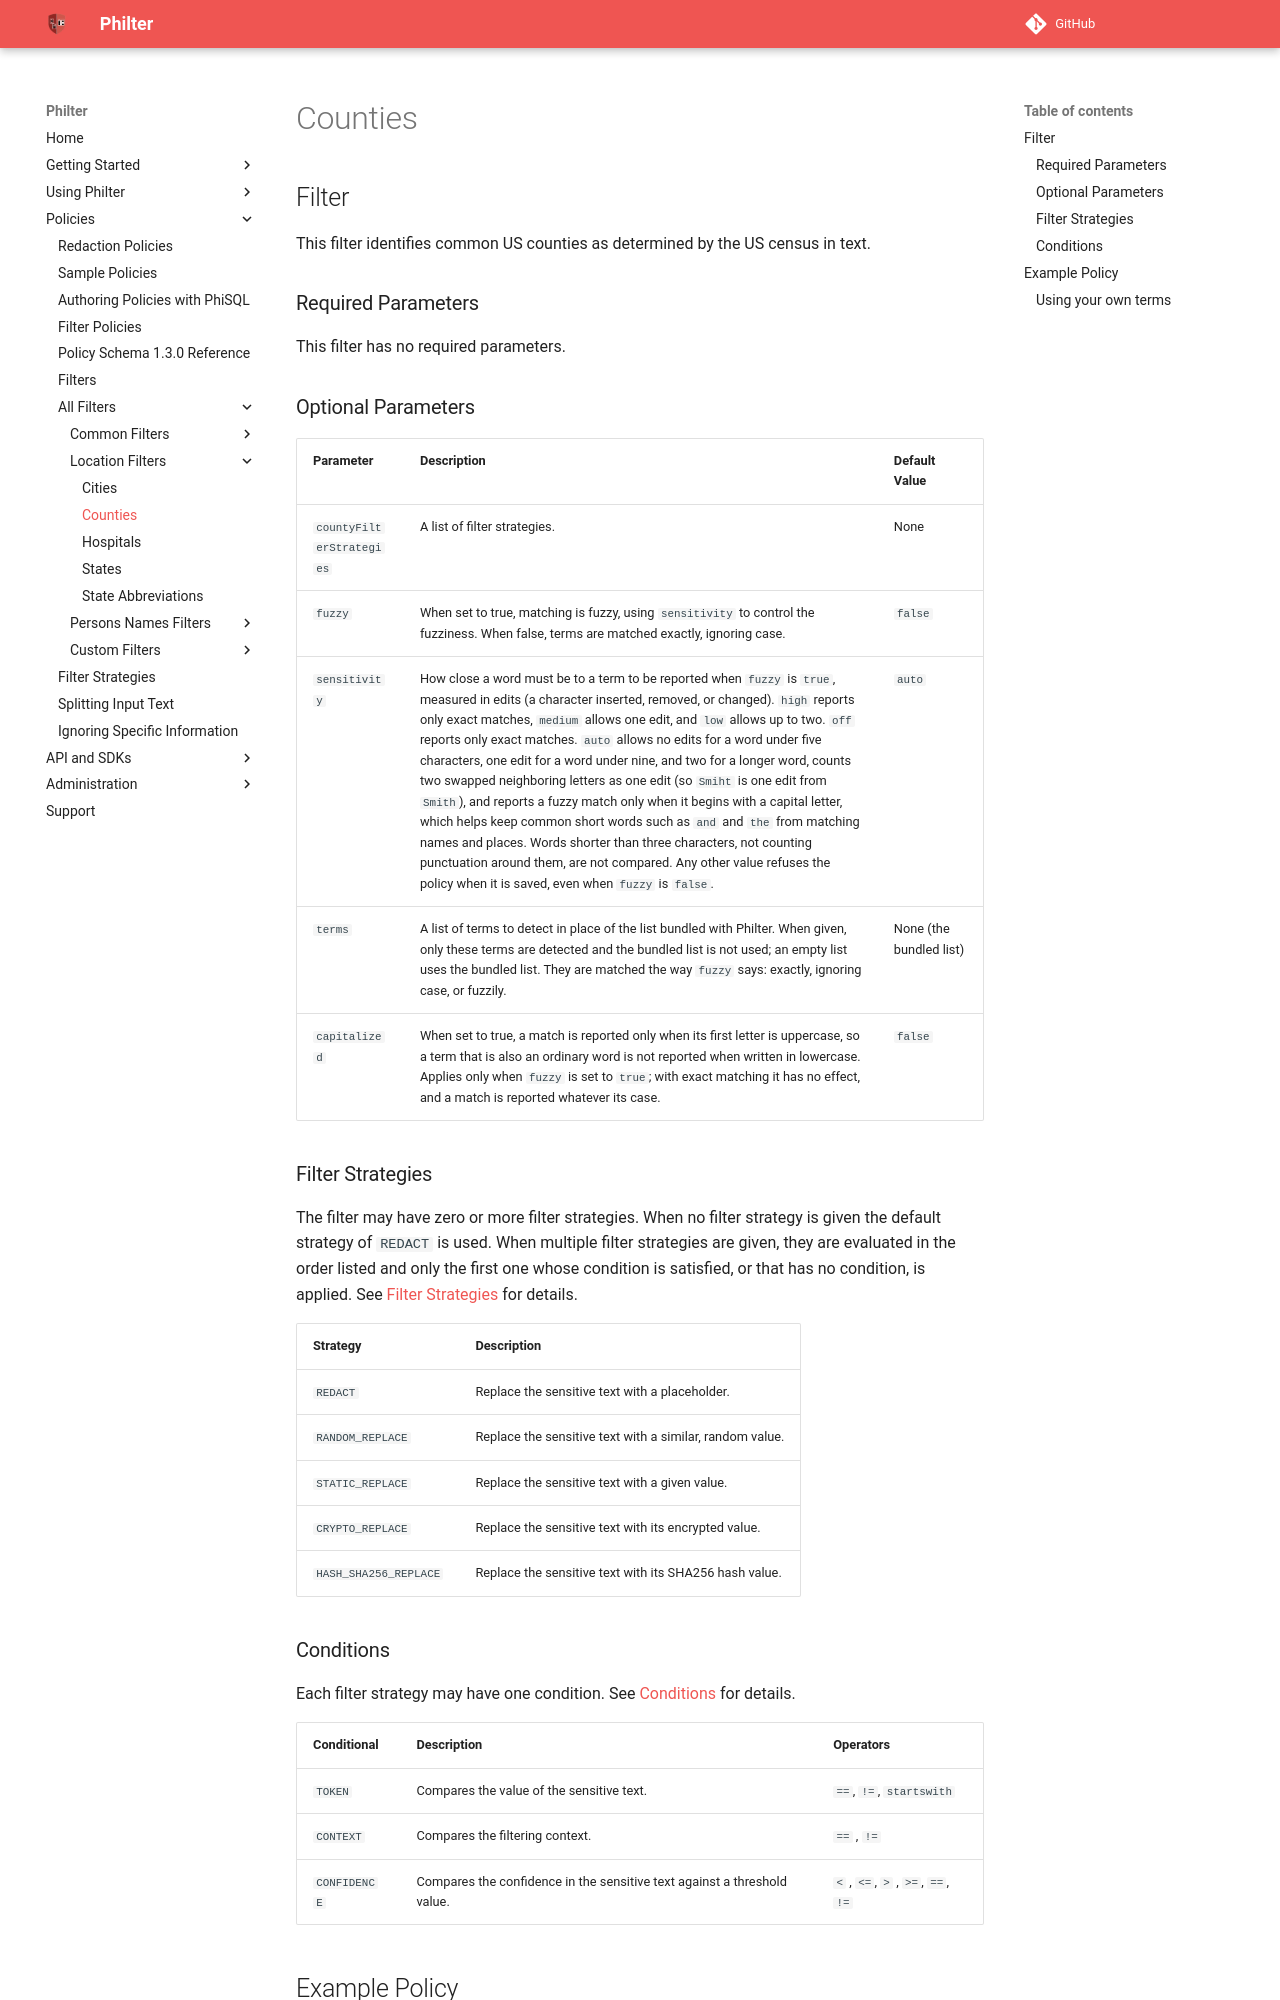

repository: philterd/philter · page: 4.0.2/policies/filters/locations/counties.html · generator: mkdocs

# Counties

## Filter

This filter identifies common US counties as determined by the US census in text.

### Required Parameters

This filter has no required parameters.

### Optional Parameters

| Parameter                | Description                                                                                                                           | Default Value |
| ------------------------ | ------------------------------------------------------------------------------------------------------------------------------------- | ------------- |
| `countyFilterStrategies` | A list of filter strategies.                                                                                                          | None          |
| `fuzzy`                  | When set to true, matching is fuzzy, using `sensitivity` to control the fuzziness. When false, terms are matched exactly, ignoring case. | `false`       |
| `sensitivity` | How close a word must be to a term to be reported when `fuzzy` is `true`, measured in edits (a character inserted, removed, or changed). `high` reports only exact matches, `medium` allows one edit, and `low` allows up to two. `off` reports only exact matches. `auto` allows no edits for a word under five characters, one edit for a word under nine, and two for a longer word, counts two swapped neighboring letters as one edit (so `Smiht` is one edit from `Smith`), and reports a fuzzy match only when it begins with a capital letter, which helps keep common short words such as `and` and `the` from matching names and places. Words shorter than three characters, not counting punctuation around them, are not compared. Any other value refuses the policy when it is saved, even when `fuzzy` is `false`. | `auto` |
| `terms` | A list of terms to detect in place of the list bundled with Philter. When given, only these terms are detected and the bundled list is not used; an empty list uses the bundled list. They are matched the way `fuzzy` says: exactly, ignoring case, or fuzzily. | None (the bundled list) |
| `capitalized` | When set to true, a match is reported only when its first letter is uppercase, so a term that is also an ordinary word is not reported when written in lowercase. Applies only when `fuzzy` is set to `true`; with exact matching it has no effect, and a match is reported whatever its case. | `false` |

### Filter Strategies

The filter may have zero or more filter strategies. When no filter strategy is given the default strategy of `REDACT` is used. When multiple filter strategies are given, they are evaluated in the order listed and only the first one whose condition is satisfied, or that has no condition, is applied. See [Filter Strategies](../../filter_strategies.md) for details.

| Strategy              | Description                                              |
| --------------------- | -------------------------------------------------------- |
| `REDACT`              | Replace the sensitive text with a placeholder.           |
| `RANDOM_REPLACE`      | Replace the sensitive text with a similar, random value. |
| `STATIC_REPLACE`      | Replace the sensitive text with a given value.           |
| `CRYPTO_REPLACE`      | Replace the sensitive text with its encrypted value.     |
| `HASH_SHA256_REPLACE` | Replace the sensitive text with its SHA256 hash value.   |
